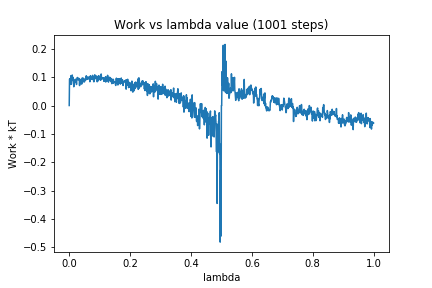

The file beside this chart, header and first rows:
0, 0.0
1, 0.09292
2, 0.09317
3, 0.09102
4, 0.09542
5, 0.07457
6, 0.1055
7, 0.07521
8, 0.09195
9, 0.09381
10, 0.1076
11, 0.08924
12, 0.09955
13, 0.08705
14, 0.08564
15, 0.06606
16, 0.08506
17, 0.08646
18, 0.08908
19, 0.08797
20, 0.09281
21, 0.09135
22, 0.08228
23, 0.08362
24, 0.07416
25, 0.09141
26, 0.09685
27, 0.09891
28, 0.09111
29, 0.09555
30, 0.09621
31, 0.09416
32, 0.09016
33, 0.09518
34, 0.0704
35, 0.09274
36, 0.08204
37, 0.09099
38, 0.07709
39, 0.09022
40, 0.0892
41, 0.07561
42, 0.08658
43, 0.09751
44, 0.08597
45, 0.08946
46, 0.0834
47, 0.09628
48, 0.08598
49, 0.09226
50, 0.08303
51, 0.09023
52, 0.0918
53, 0.09065
54, 0.08929
55, 0.09252
56, 0.1048
57, 0.09479
58, 0.1019
59, 0.09437
60, 0.09268
... 940 more rows
